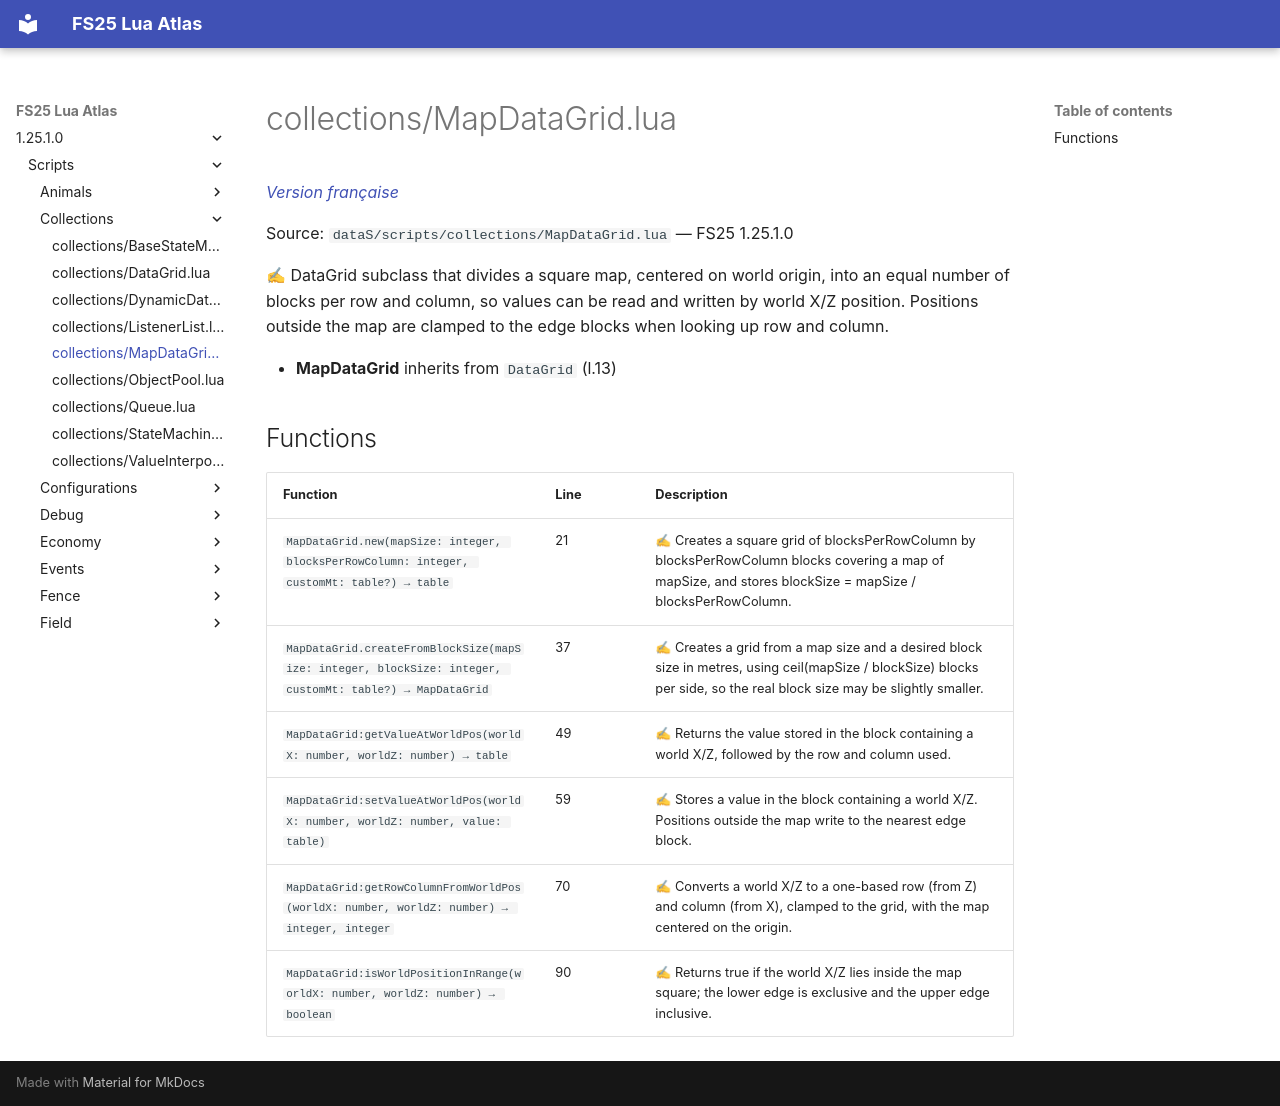

repository: Tim0219800/fs25-lua-atlas · page: 1.25.1.0/scripts/collections/MapDataGrid.html · generator: mkdocs

# collections/MapDataGrid.lua

*[Version française](../../fr/scripts/collections/MapDataGrid.md)*

Source: `dataS/scripts/collections/MapDataGrid.lua` — FS25 1.25.1.0

✍ DataGrid subclass that divides a square map, centered on world origin, into an equal number of blocks per row and column, so values can be read and written by world X/Z position. Positions outside the map are clamped to the edge blocks when looking up row and column.

- **MapDataGrid** inherits from `DataGrid` (l.13)

## Functions

| Function | Line | Description |
|---|---|---|
| `MapDataGrid.new(mapSize: integer, blocksPerRowColumn: integer, customMt: table?) → table` | 21 | ✍ Creates a square grid of blocksPerRowColumn by blocksPerRowColumn blocks covering a map of mapSize, and stores blockSize = mapSize / blocksPerRowColumn. |
| `MapDataGrid.createFromBlockSize(mapSize: integer, blockSize: integer, customMt: table?) → MapDataGrid` | 37 | ✍ Creates a grid from a map size and a desired block size in metres, using ceil(mapSize / blockSize) blocks per side, so the real block size may be slightly smaller. |
| `MapDataGrid:getValueAtWorldPos(worldX: number, worldZ: number) → table` | 49 | ✍ Returns the value stored in the block containing a world X/Z, followed by the row and column used. |
| `MapDataGrid:setValueAtWorldPos(worldX: number, worldZ: number, value: table)` | 59 | ✍ Stores a value in the block containing a world X/Z. Positions outside the map write to the nearest edge block. |
| `MapDataGrid:getRowColumnFromWorldPos(worldX: number, worldZ: number) → integer, integer` | 70 | ✍ Converts a world X/Z to a one-based row (from Z) and column (from X), clamped to the grid, with the map centered on the origin. |
| `MapDataGrid:isWorldPositionInRange(worldX: number, worldZ: number) → boolean` | 90 | ✍ Returns true if the world X/Z lies inside the map square; the lower edge is exclusive and the upper edge inclusive. |
